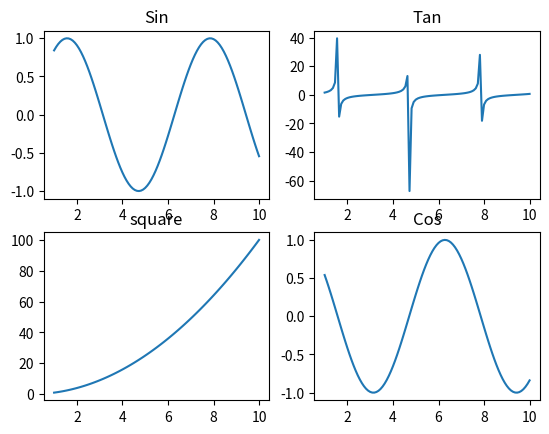

This chart was generated by the following Python code:
import matplotlib.pyplot as plt
import numpy as np
x=np.linspace(1,10,100)
plt.subplot(2,2,1)  #创建四宫格
plt.title("Sin")
plt.plot(x,np.sin(x))
plt.subplot(2,2,2)
plt.title("Tan")
plt.plot(x,np.tan(x))
plt.subplot(2,2,3)
y=[i**2 for i in x]
plt.title("square")
plt.plot(x,y)
plt.subplot(2,2,4)
plt.title("Cos")
cos_y=np.cos(x)
plt.plot(x,cos_y)
plt.show()